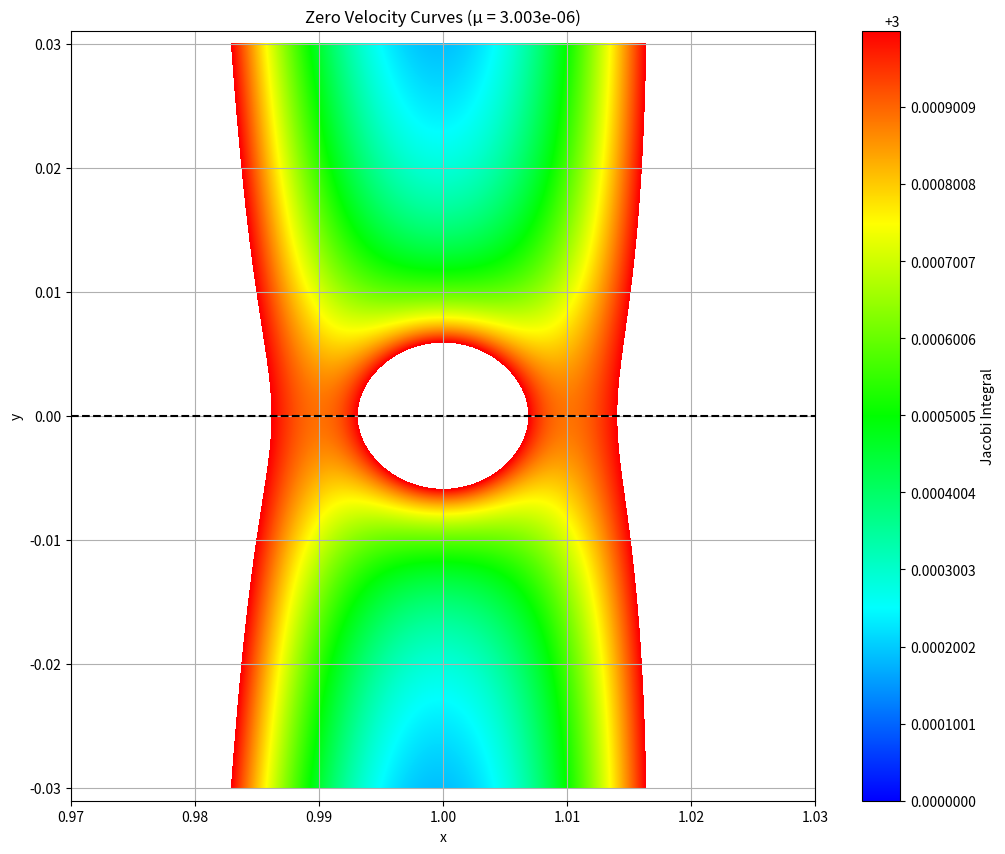

Python code for this plot:
import numpy as np
import matplotlib.pyplot as plt
from matplotlib.colors import LinearSegmentedColormap


def potential(x, y, mu):
    r1 = np.sqrt((x + mu) ** 2 + y**2)
    r2 = np.sqrt((x - 1 + mu) ** 2 + y**2)
    return x**2 + y**2 + 2 * (1 - mu) / r1 + 2 * mu / r2


def zero_velocity_curves(mu, C_values):
    x = np.linspace(0.97, 1.03, 500)
    y = np.linspace(-0.03, 0.03, 500)
    X, Y = np.meshgrid(x, y)

    Z = potential(X, Y, mu)

    plt.figure(figsize=(12, 10))
    colors = ["#0000FF", "#00FFFF", "#00FF00", "#FFFF00", "#FF0000"]
    n_bins = 1000
    cmap = LinearSegmentedColormap.from_list("custom", colors, N=n_bins)

    contour = plt.contourf(X, Y, Z, levels=C_values, cmap=cmap)
    plt.colorbar(contour, label="Jacobi Integral")

    plt.plot([0.97, 1.03], [0, 0], "k--")
    plt.title(f"Zero Velocity Curves (μ = {mu})")
    plt.xlabel("x")
    plt.ylabel("y")
    plt.axis("equal")
    plt.grid(True)
    plt.show()


# パラメータの設定
mu = 0.000003003  # 質量比
C_values = np.linspace(3.000, 3.001, 1000)  # ヤコビ積分の値の配列
zero_velocity_curves(mu, C_values)
